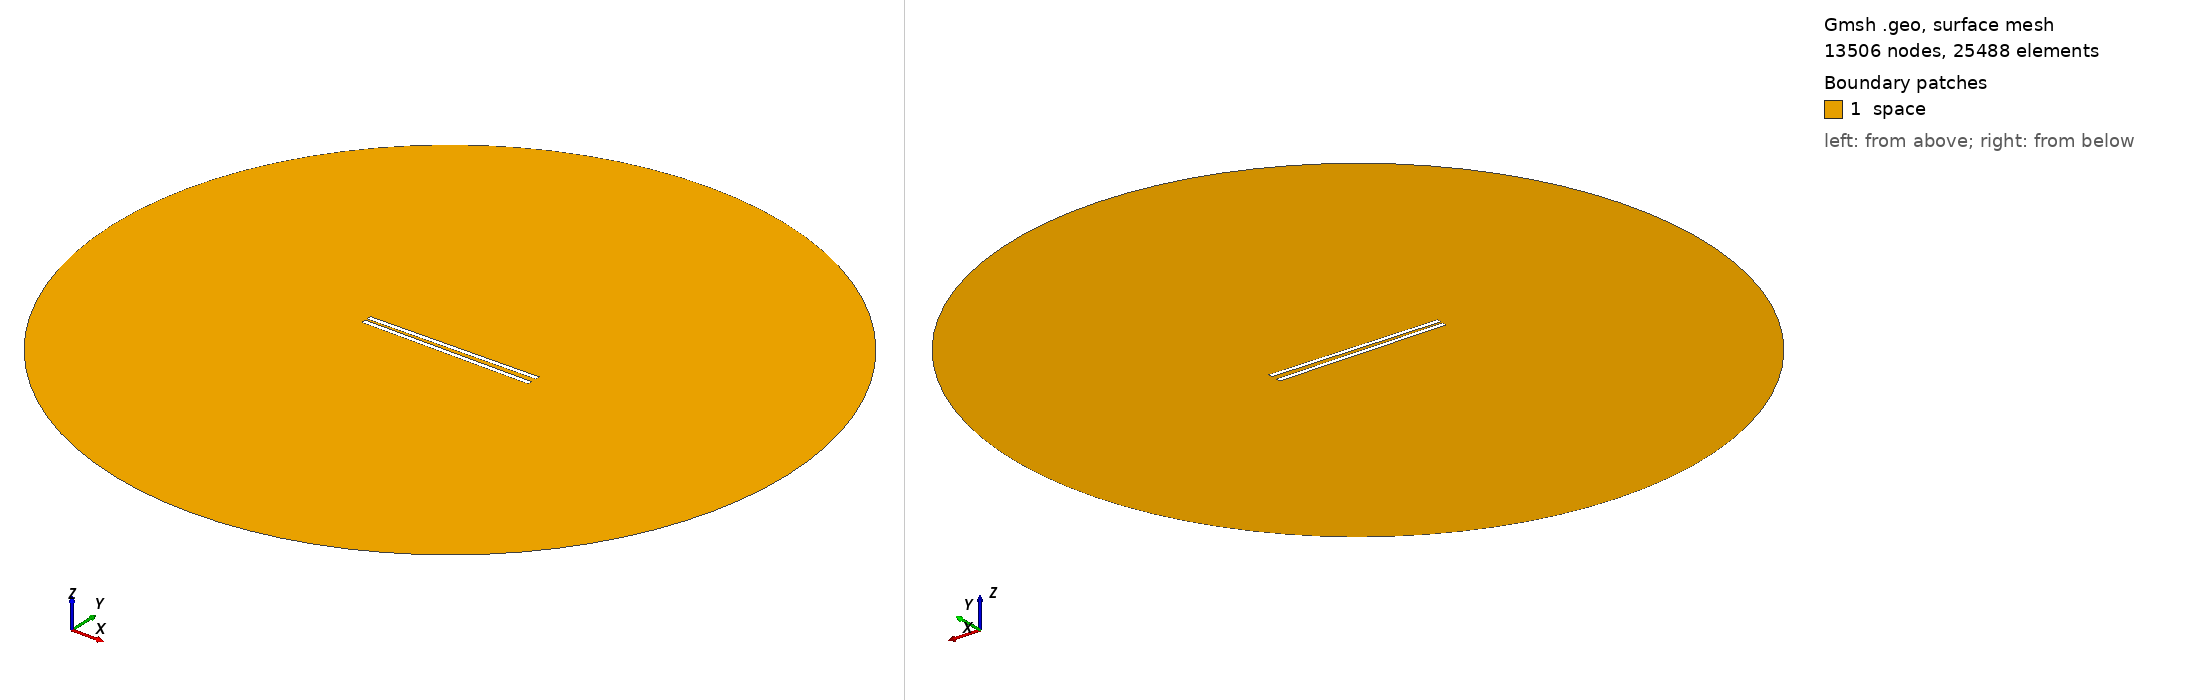

Gmsh geometry script, surface-meshed: 13506 nodes, 25488 surface elements. Boundary patches (legend numbers): 1 space. Left view from above one corner, right view from below the opposite corner. Legend entries are the model's physical surfaces. The drawing asked Gmsh for element sizes between 1% and 20% of the model's largest extent; the script's own settings can give other sizes.

=== 971.geo (drawn) ===
// Set the geometry kernel
SetFactory("OpenCASCADE");

//---------------------------------------
// Rectangles
//---------------------------------------

// Rectangle 1 (top)
Point(1) = {-49.4, 1.1388888888888888, 0, 1.0};
Point(2) = {49.4, 1.1388888888888888, 0, 1.0};
Point(3) = {49.4, 3.938888888888889, 0, 1.0};
Point(4) = {-49.4, 3.938888888888889, 0, 1.0};

Line(1) = {1, 2};
Line(2) = {2, 3};
Line(3) = {3, 4};
Line(4) = {4, 1};

Line Loop(1) = {1, 2, 3, 4};
Plane Surface(1) = {1};

Rotate { {0, 0, 1}, {0,  1.1388888888888888,  0}, 0.017 } {
  Surface{1};
}

// Rectangle 2 (bottom)
Point(5) = {-49.4, -1.1388888888888888, 0, 1.0};
Point(6) = {49.4, -1.1388888888888888, 0, 1.0};
Point(7) = {49.4, -3.938888888888889, 0, 1.0};
Point(8) = {-49.4, -3.938888888888889, 0, 1.0};

Line(5) = {5, 6};
Line(6) = {6, 7};
Line(7) = {7, 8};
Line(8) = {8, 5};

Line Loop(2) = {5, 6, 7, 8};
Plane Surface(2) = {2}; 


//---------------------------------------
// Circle
//---------------------------------------

// Define points
Point(9) = {0, 0, 0};        // Center
Point(10) = {200, 0, 0};     // Start point
Point(11) = {0, 200, 0};     // 90 degrees
Point(12) = {-200, 0, 0};    // 180 degrees
Point(13) = {0, -200, 0};    // 270 degrees

// Define circle arcs (each needs start, center, end)
Circle(9) = {10, 9, 11};
Circle(10) = {11, 9, 12};
Circle(11) = {12, 9, 13};
Circle(12) = {13, 9, 10};

// Define curve loop and surface if needed
Curve Loop(3) = {9, 10, 11, 12};
Surface(3) = {3};

// Subtract Rectangles from Circle
BooleanDifference{ Surface{3}; Delete; }{ Surface{1}; Surface{2}; Delete; }

//---------------------------------------
// Transfinite Lines and Surface
//---------------------------------------
r = 7;
Transfinite Line {1, 3} = 50*r Using Progression 1;
Transfinite Line {2, 4} = 2*r Using Progression 1;
Transfinite Line {5, 7} = 50*r Using Progression 1;
Transfinite Line {6, 8} = 2*r Using Progression 1;
Transfinite Line {9, 10, 11, 12} = 20 Using Progression 1;

//---------------------------------------
// Define Physical Groups
//---------------------------------------                

//--- Physical Curves
// Physical groups for boundaries
Physical Line("force_segment", 10) = {1};
Physical Line("upper_plate", 11) = {2, 3, 4};
Physical Line("lower_plate", 12) = {5, 6, 7, 8};
Physical Line("boundary", 20) = {9, 10, 11, 12};

//--- Physical Surfaces
Physical Surface("space", 30) = {3};

//---------------------------------------
// 6. Generate the Mesh
//---------------------------------------
Mesh 2;  // 2D mesh generation
